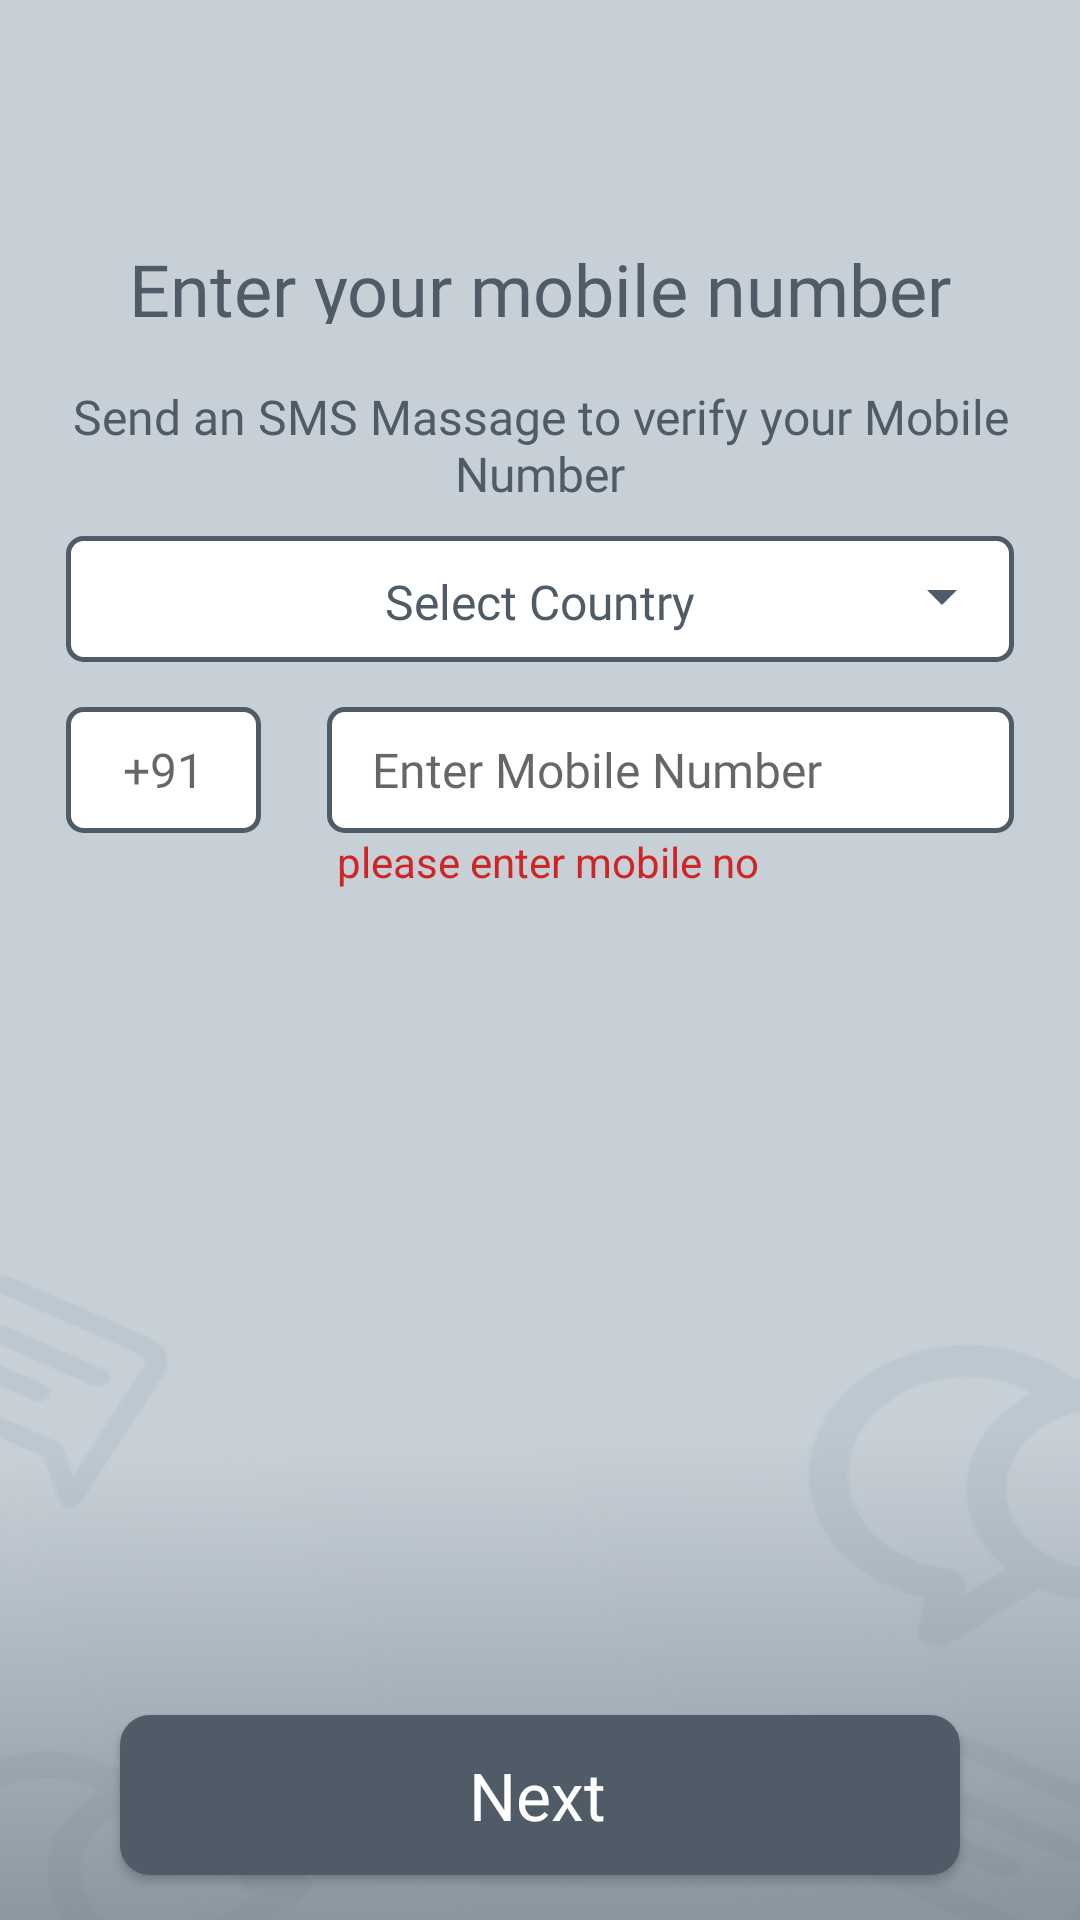

Reconstruct the res/layout file that produces this screen, plus the resources it refers to.
<!-- AndroidManifest.xml: application theme Theme.ChattyApp -->
<!-- res/layout/activity_registration.xml -->
<?xml version="1.0" encoding="utf-8"?>
<androidx.constraintlayout.widget.ConstraintLayout xmlns:android="http://schemas.android.com/apk/res/android"
    xmlns:app="http://schemas.android.com/apk/res-auto"
    xmlns:tools="http://schemas.android.com/tools"
    android:layout_width="match_parent"
    android:layout_height="match_parent"
    android:background="@drawable/chat_background"
    tools:context=".activity.RegistrationActivity">

    <androidx.appcompat.widget.AppCompatTextView
        android:id="@+id/mobileNumber"
        android:layout_width="match_parent"
        android:layout_height="28dp"
        app:layout_constraintStart_toStartOf="parent"
        app:layout_constraintEnd_toEndOf="parent"
        app:layout_constraintTop_toTopOf="parent"
        android:text="@string/mobile_num"
        android:gravity="center"
        android:textSize="24dp"
        android:fontFamily="@font/rubik_bold"
        android:textColor="@color/black_chat"
        android:layout_marginTop="80dp"/>

    <androidx.appcompat.widget.AppCompatTextView
        android:id="@+id/verifyNumber"
        android:layout_width="match_parent"
        android:layout_height="wrap_content"
        android:textColor="@color/black_chat"
        app:layout_constraintStart_toStartOf="parent"
        app:layout_constraintEnd_toEndOf="parent"
        android:layout_marginHorizontal="22dp"
        android:text="@string/verify_mobile_num"
        android:layout_marginTop="20dp"
        android:textSize="16sp"
        android:gravity="center"
        android:fontFamily="@font/rubik_medium"
        app:layout_constraintTop_toBottomOf="@+id/mobileNumber"/>

    <RelativeLayout
        android:id="@+id/relative"
        android:layout_width="match_parent"
        android:layout_height="42dp"
        android:layout_marginTop="10dp"
        android:layout_marginHorizontal="22dp"
        android:layout_gravity="center"
        android:gravity="center"
        app:layout_constraintTop_toBottomOf="@+id/verifyNumber"
        android:background="@drawable/rectangle_shape_line">


        <TextView
            android:id="@+id/txtselectcountry"
            android:layout_width="match_parent"
            android:layout_height="40dp"
            android:layout_marginTop="2dp"
            android:text="@string/txt_select_country"
            android:textAlignment="center"
            android:gravity="center"
            android:layout_gravity="center_horizontal"
            android:textColor="@color/black_chat"
            android:fontFamily="@font/rubik_medium"
            android:textSize="16sp"/>

        <androidx.appcompat.widget.AppCompatSpinner
            android:id="@+id/spinner"
            android:layout_width="match_parent"
            android:layout_height="40dp"
            android:layout_gravity="center"
            android:gravity="center"
            android:textAlignment="center"
            android:dropDownWidth="300dp"
            android:minHeight="85dp"
            android:dropDownVerticalOffset="55dp"
            android:spinnerMode="dropdown"
            android:backgroundTint="@color/black_chat"
            android:dropDownHeight="50dp">

        </androidx.appcompat.widget.AppCompatSpinner>

    </RelativeLayout>

    <TextView
        android:id="@+id/txtcountrycode"
        android:layout_width="65dp"
        android:layout_height="42dp"
        android:textColor="@color/black"
        android:fontFamily="@font/rubik_regular"
        android:layout_marginTop="15dp"
        android:gravity="center"
        android:textSize="16dp"
        android:layout_marginHorizontal="22dp"
        app:layout_constraintStart_toStartOf="parent"
        android:hint="@string/hint_num"
        app:layout_constraintTop_toBottomOf="@+id/relative"
        android:background="@drawable/rectangle_shape_line"/>

    <EditText
        android:id="@+id/et_mobile_number"
        android:layout_width="0dp"
        android:layout_height="42dp"
        android:layout_marginTop="15dp"
        android:background="@drawable/rectangle_shape_line"
        android:fontFamily="@font/rubik_regular"
        android:gravity="center_vertical"
        android:textSize="16dp"
        android:inputType="number"
        android:maxLength="10"
        android:hint="@string/hint_mobile_number"
        android:textColor="@color/dark_white"
        android:paddingStart="15dp"
        android:layout_marginHorizontal="22dp"
        app:layout_constraintEnd_toEndOf="parent"
        app:layout_constraintStart_toEndOf="@+id/txtcountrycode"
        app:layout_constraintTop_toBottomOf="@+id/relative"
        />
    <TextView
        android:id="@+id/error_mobile"
        android:layout_width="wrap_content"
        android:layout_height="wrap_content"
        android:layout_alignParentRight="true"
        android:layout_marginStart="5dp"
        app:layout_constraintTop_toBottomOf="@+id/et_mobile_number"
        app:layout_constraintStart_toStartOf="parent"
        app:layout_constraintEnd_toEndOf="parent"
        android:text="please enter mobile no"
        android:textColor="@color/red" />

    <androidx.appcompat.widget.AppCompatButton
        android:id="@+id/btn_next_reg"
        android:layout_width="match_parent"
        android:layout_height="wrap_content"
        android:text="@string/btn_txt_next"
        android:textAllCaps="false"
        android:fontFamily="@font/rubik_medium"
        android:layout_alignParentBottom="true"
        android:backgroundTint="@color/black_chat"
        android:background="@drawable/rectangle_shape"
        app:layout_constraintStart_toStartOf="parent"
        app:layout_constraintEnd_toEndOf="parent"
        app:layout_constraintBottom_toBottomOf="parent"
        android:textSize="22dp"
        android:layout_marginHorizontal="40dp"
        android:layout_marginBottom="15dp"
        android:textColor="@color/white"/>















</androidx.constraintlayout.widget.ConstraintLayout>
<!-- resources referenced by this layout -->
<resources>
  <color name="black">#FF000000</color>
  <color name="black_chat">#4F5B67</color>
  <color name="dark_white">#C7D0D7</color>
  <color name="red">#CF2525</color>
  <color name="white">#FFFFFFFF</color>
  <!-- drawable chat_background: png bitmap (drawable, 35119 bytes) -->
  <!-- drawable rectangle_shape (drawable) -->
  <?xml version="1.0" encoding="UTF-8"?>
  <shape xmlns:android="http://schemas.android.com/apk/res/android" android:id="@+id/listview_background_shape">
  
      <padding android:left="10dp"
          android:top="12dp"
          android:right="12dp"
          android:bottom="12dp" />
      <corners android:radius="10dp" />
      <solid android:color="#ffffffff" />
  </shape>
  <!-- drawable rectangle_shape_line (drawable) -->
  <?xml version="1.0" encoding="utf-8"?>
  <shape  android:shape="rectangle" xmlns:android="http://schemas.android.com/apk/res/android">
      <corners android:radius="5dp" />
      <stroke android:width="1.5dp" android:color="@color/black_chat" />
      <solid android:color="@color/white"/>
  </shape>
  <string name="btn_txt_next">Next</string>
  <string name="hint_mobile_number">Enter Mobile Number</string>
  <string name="hint_num">+91</string>
  <string name="mobile_num">Enter your mobile number</string>
  <string name="txt_select_country">Select Country</string>
  <string name="verify_mobile_num">Send an SMS Massage to verify your Mobile Number</string>
  <style name="Theme.ChattyApp" parent="Theme.MaterialComponents.Light.NoActionBar">
          
          <item name="colorPrimary">@color/purple_500</item>
          <item name="colorPrimaryVariant">@color/purple_700</item>
          <item name="colorOnPrimary">@color/white</item>
          
          <item name="colorSecondary">@color/teal_200</item>
          <item name="colorSecondaryVariant">@color/teal_700</item>
          <item name="colorOnSecondary">@color/black</item>
          
          <item name="android:statusBarColor">#C7D0D7</item>
          <item name="android:windowLightStatusBar" tools:targetApi="m">true</item>
          
      </style>
  <color name="purple_500">#FF6200EE</color>
  <color name="purple_700">#FF3700B3</color>
  <color name="teal_200">#FF03DAC5</color>
  <color name="teal_700">#FF018786</color>
</resources>
